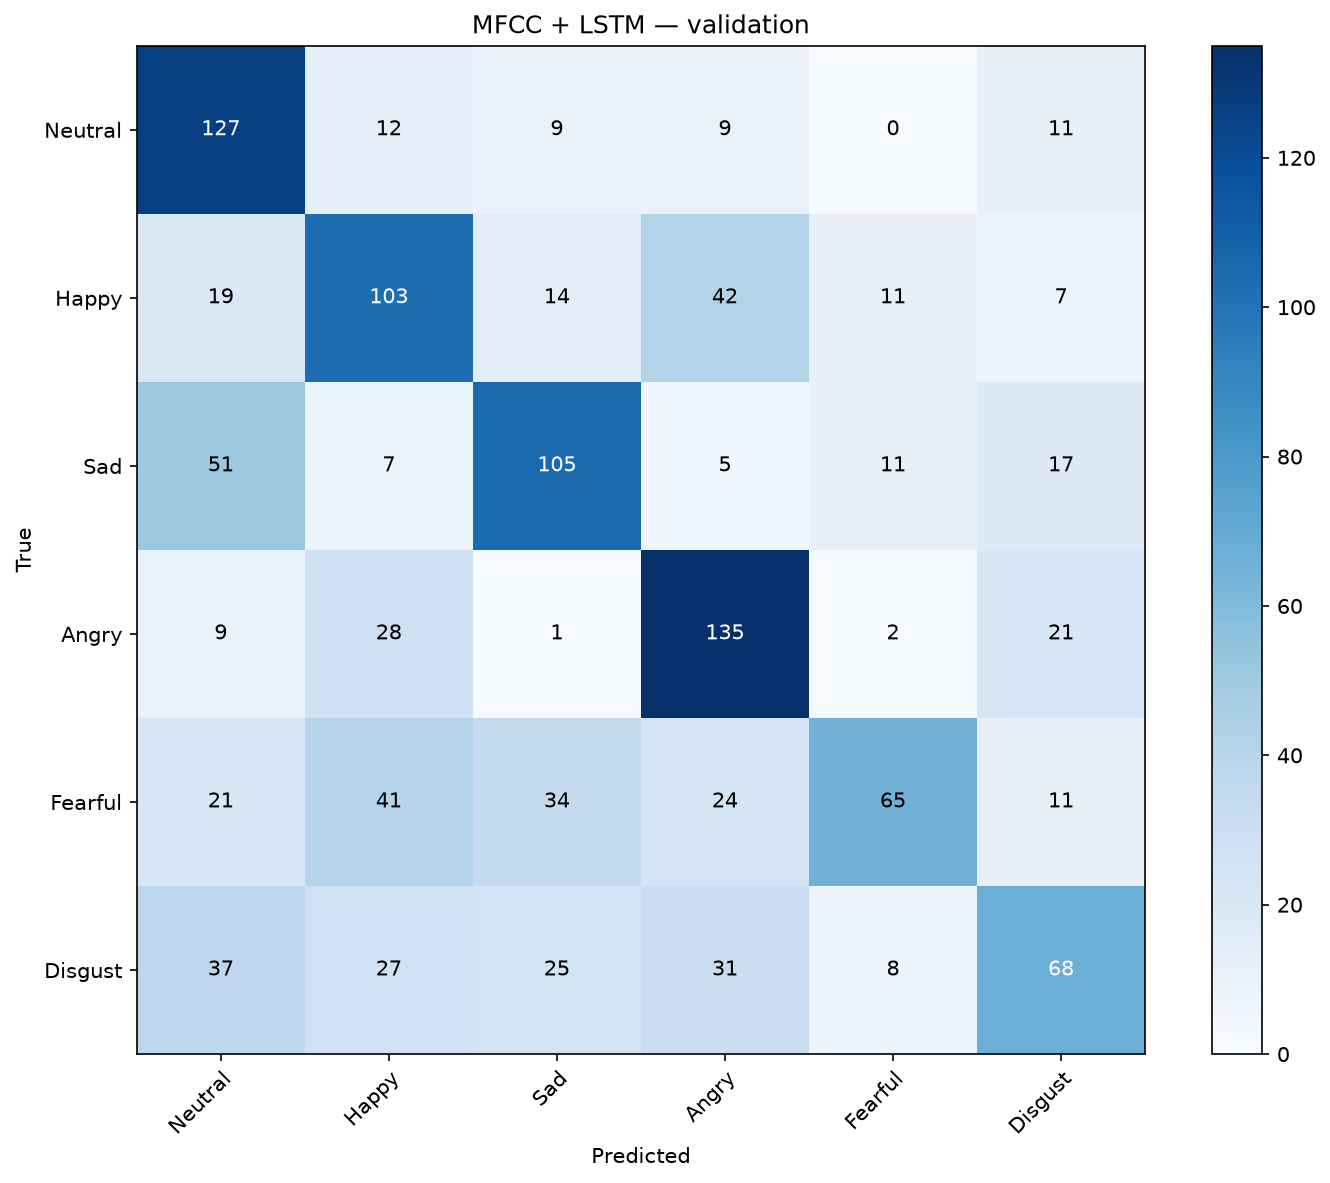

The file beside this chart, header and first rows:
, Neutral, Happy, Sad, Angry, Fearful, Disgust
Neutral, 127, 12, 9, 9, 0, 11
Happy, 19, 103, 14, 42, 11, 7
Sad, 51, 7, 105, 5, 11, 17
Angry, 9, 28, 1, 135, 2, 21
Fearful, 21, 41, 34, 24, 65, 11
Disgust, 37, 27, 25, 31, 8, 68
